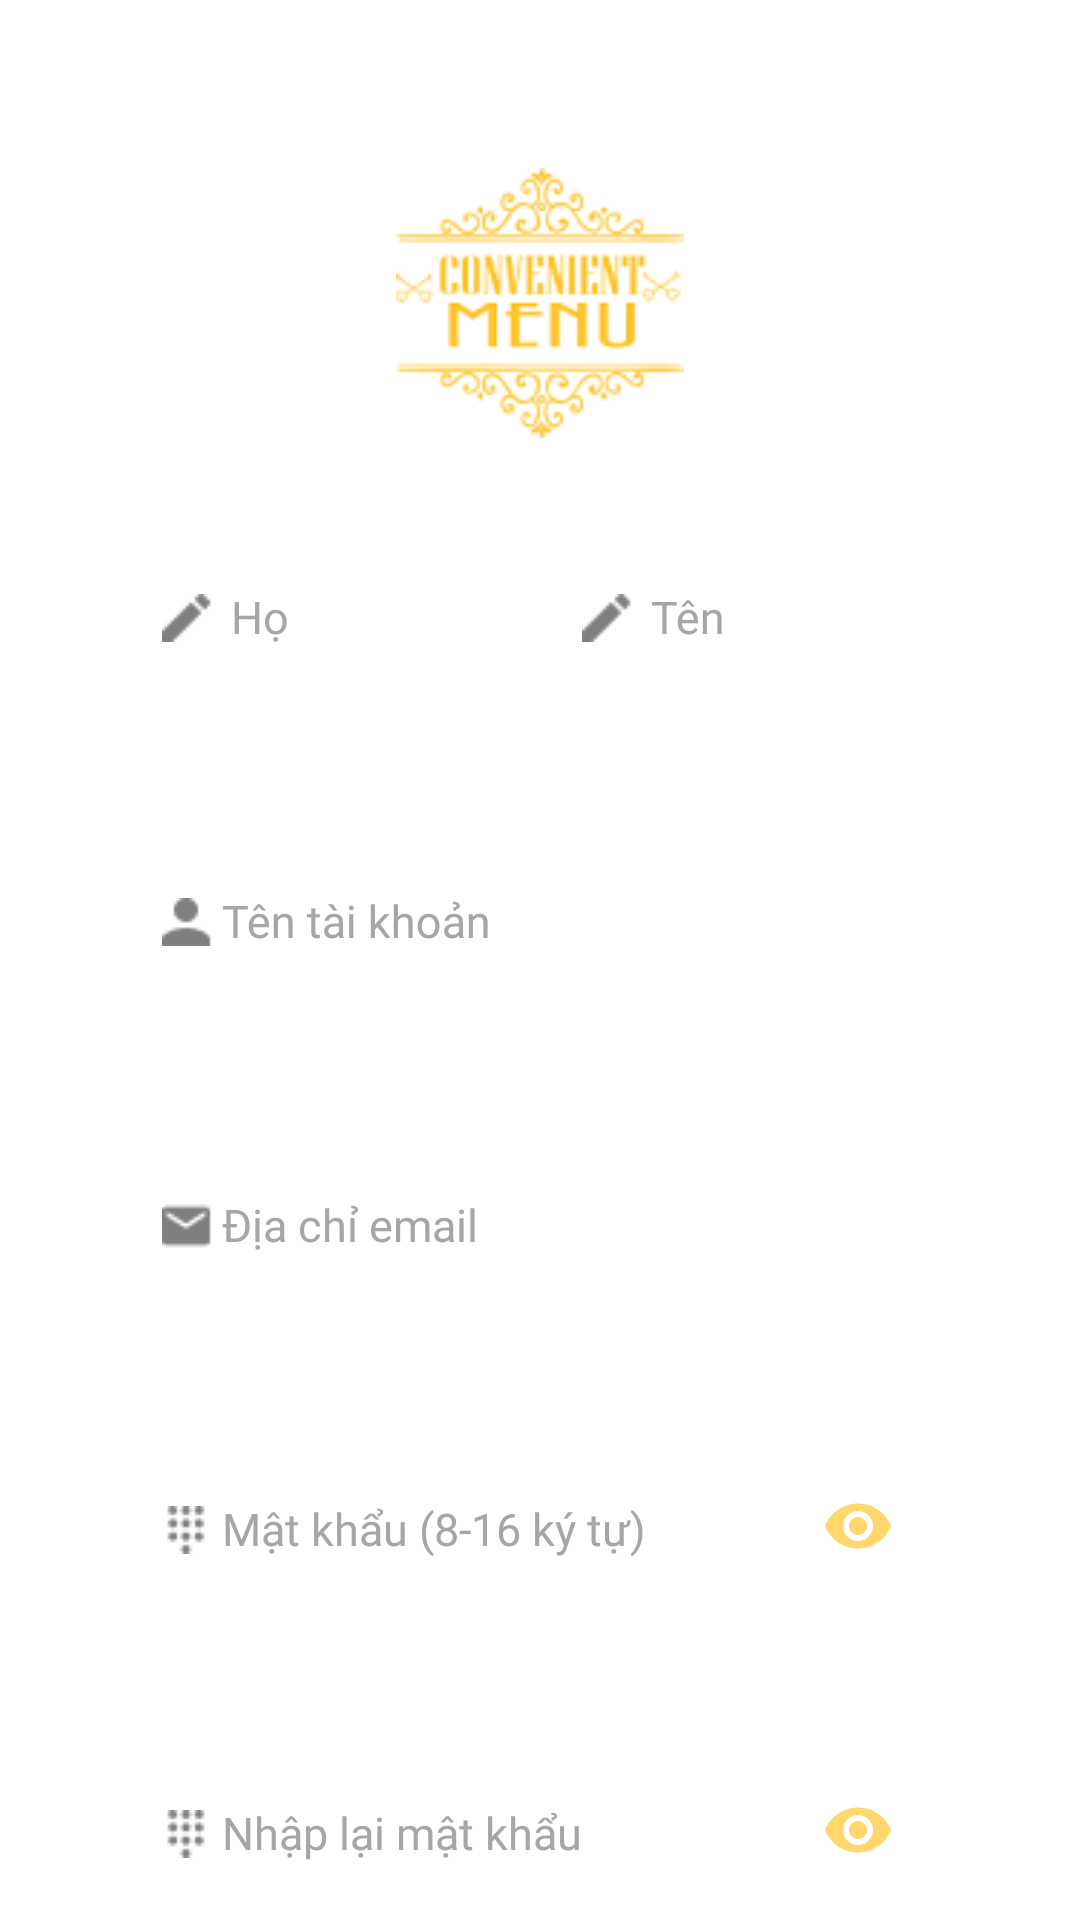

The Android layout XML behind this screen, and the referenced resources:
<!-- AndroidManifest.xml: application theme Theme.Design.NoActionBar -->
<!-- res/layout/activity_customer_register.xml -->
<?xml version="1.0" encoding="utf-8"?>
<ScrollView xmlns:android="http://schemas.android.com/apk/res/android"
    xmlns:app="http://schemas.android.com/apk/res-auto"
    xmlns:tools="http://schemas.android.com/tools"
    android:layout_width="match_parent"
    android:layout_height="match_parent"
    tools:context=".register.CustomerRegister"
    android:background="@color/white">
    <LinearLayout
        android:orientation="vertical"
        android:layout_width="match_parent"
        android:layout_height="match_parent">
        <android.support.v7.widget.Toolbar
            android:layout_width="match_parent"
            android:layout_height="?attr/actionBarSize"
            android:id="@+id/toolbar"
            android:theme="@style/Theme.AppCompat.Light"
            app:popupTheme="@style/ThemeOverlay.AppCompat.Light" />
        <ImageView
            android:layout_width="match_parent"
            android:layout_height="90dp"
            android:src="@drawable/logo_for_register"
            android:scaleType="fitCenter"/>

        <LinearLayout
            android:id="@+id/editInformation"
            android:layout_width="@dimen/register_content_width"
            android:layout_height="match_parent"
            android:orientation="vertical"
            android:layout_gravity="center_horizontal"
            android:paddingLeft="20dp"
            android:paddingTop="20dp"
            android:paddingRight="20dp"
            android:paddingBottom="20dp">

            <RelativeLayout
                android:id="@+id/lastFirstName"
                android:layout_width="match_parent"
                android:layout_height="wrap_content"
                android:orientation="horizontal">

                <android.support.design.widget.TextInputLayout
                    android:id="@+id/textInputLastName"
                    android:layout_width="wrap_content"
                    android:layout_height="wrap_content"
                    app:hintTextAppearance="@style/HintText"
                    app:errorEnabled="true"
                    app:errorTextAppearance="@style/ErrorHintText"
                    android:hint="Họ"
                    android:textColorHint="@color/hintColor">
                    <android.support.design.widget.TextInputEditText
                        android:id="@+id/lastName"
                        android:layout_width="@dimen/register_split_name_width"
                        android:layout_height="@dimen/register_editbox_height"
                        android:layout_centerHorizontal="false"
                        android:layout_centerVertical="true"
                        android:drawableStart="@drawable/edit"
                        android:fontFamily="@font/montserrat"
                        android:textColor="@color/colorTextRegister"
                        android:inputType="text"
                        android:textSize="@dimen/register_text_size"
                        android:drawableLeft="@drawable/edit" />
                </android.support.design.widget.TextInputLayout>

                <android.support.design.widget.TextInputLayout
                    android:id="@+id/textInputFirstName"
                    android:layout_width="wrap_content"
                    android:layout_height="wrap_content"
                    android:layout_alignParentTop="true"
                    android:layout_alignParentRight="true"
                    app:errorEnabled="true"
                    app:errorTextAppearance="@style/ErrorHintText"
                    android:textColorHint="@color/hintColor"
                    android:hint="Tên"
                    app:hintTextAppearance="@style/HintText">
                    <android.support.design.widget.TextInputEditText
                        android:id="@+id/firstName"
                        android:layout_width="@dimen/register_split_name_width"
                        android:layout_height="@dimen/register_editbox_height"
                        android:drawableStart="@drawable/edit"
                        android:fontFamily="@font/montserrat"
                        android:inputType="text"
                        android:textSize="@dimen/register_text_size"
                        android:textColor="@color/colorTextRegister"
                        android:drawableLeft="@drawable/edit" />
                </android.support.design.widget.TextInputLayout>

            </RelativeLayout>

            <android.support.design.widget.TextInputLayout
                android:id="@+id/textInputAccount"
                android:layout_width="match_parent"
                android:layout_height="wrap_content"
                android:layout_marginTop="@dimen/register_textinput_margin_top"
                android:textColorHint="@color/hintColor"
                android:hint="Tên tài khoản"
                app:hintTextAppearance="@style/HintText"
                app:errorEnabled="true"
                app:errorTextAppearance="@style/ErrorHintText">

                <android.support.design.widget.TextInputEditText
                    android:id="@+id/account"
                    android:layout_width="match_parent"
                    android:layout_height="@dimen/register_editbox_height"
                    android:drawableStart="@drawable/user_shape"
                    android:fontFamily="@font/montserrat"
                    android:inputType="text"
                    android:textColor="@color/colorTextRegister"
                    android:textSize="@dimen/register_text_size"
                    android:drawableLeft="@drawable/user_shape" />
            </android.support.design.widget.TextInputLayout>

            <android.support.design.widget.TextInputLayout
                android:id="@+id/textInputEmail"
                android:layout_width="match_parent"
                android:layout_height="wrap_content"
                android:layout_marginTop="@dimen/register_textinput_margin_top"
                android:textColorHint="@color/hintColor"
                android:hint="Địa chỉ email"
                app:hintTextAppearance="@style/HintText"
                app:errorEnabled="true"
                app:errorTextAppearance="@style/ErrorHintText">
                <android.support.design.widget.TextInputEditText
                    android:id="@+id/email"
                    android:layout_width="match_parent"
                    android:layout_height="@dimen/register_editbox_height"
                    android:drawableStart="@drawable/email_shape"
                    android:fontFamily="@font/montserrat"
                    android:inputType="textEmailAddress"
                    android:textSize="@dimen/register_text_size"
                    android:textColor="@color/colorTextRegister"
                    android:drawableLeft="@drawable/email_shape" />
            </android.support.design.widget.TextInputLayout>

            <android.support.design.widget.TextInputLayout
                android:id="@+id/textInputPassword"
                android:layout_width="match_parent"
                android:layout_height="wrap_content"
                android:layout_marginTop="@dimen/register_textinput_margin_top"
                android:textColorHint="@color/hintColor"
                android:hint="Mật khẩu (8-16 ký tự)"
                app:hintTextAppearance="@style/HintText"
                app:errorEnabled="true"
                app:errorTextAppearance="@style/ErrorHintText"
                app:passwordToggleEnabled="true"
                app:passwordToggleTint="@color/colorMAIN">
                <android.support.design.widget.TextInputEditText
                    android:id="@+id/password"
                    android:layout_width="match_parent"
                    android:layout_height="@dimen/register_editbox_height"
                    android:drawableStart="@drawable/password_shape"
                    android:fontFamily="@font/montserrat"
                    android:inputType="textPassword"
                    android:textSize="@dimen/register_text_size"
                    android:textColor="@color/colorTextRegister"
                    android:drawableLeft="@drawable/password_shape" />
            </android.support.design.widget.TextInputLayout>

            <android.support.design.widget.TextInputLayout
                android:id="@+id/textInputAgainPassword"
                android:layout_width="match_parent"
                android:layout_height="wrap_content"
                android:layout_marginTop="@dimen/register_textinput_margin_top"
                android:textColorHint="@color/hintColor"
                android:hint="Nhập lại mật khẩu"
                app:hintTextAppearance="@style/HintText"
                app:errorEnabled="true"
                app:errorTextAppearance="@style/ErrorHintText"
                app:passwordToggleEnabled="true"
                app:passwordToggleTint="@color/colorMAIN">
                <android.support.design.widget.TextInputEditText
                    android:id="@+id/againPassword"
                    android:layout_width="match_parent"
                    android:layout_height="@dimen/register_editbox_height"
                    android:drawableStart="@drawable/password_shape"
                    android:fontFamily="@font/montserrat"
                    android:inputType="textPassword"
                    android:textSize="@dimen/register_text_size"
                    android:textColor="@color/colorTextRegister"
                    android:drawableLeft="@drawable/password_shape" />
            </android.support.design.widget.TextInputLayout>

            <CheckBox
                android:id="@+id/checkRule"
                android:layout_width="wrap_content"
                android:layout_height="20dp"
                android:layout_marginTop="@dimen/register_textinput_margin_top"
                android:button="@android:drawable/checkbox_off_background"
                android:fontFamily="@font/montserrat"
                android:text="@string/rule_check"
                android:textColor="@color/black"
                android:textColorHint="@color/accent"
                android:textSelectHandleRight="@android:drawable/radiobutton_off_background"
                android:textSize="10sp"
                app:layout_constraintStart_toStartOf="parent"
                app:layout_constraintTop_toTopOf="parent" />

            <Button
                android:id="@+id/register"
                android:layout_width="wrap_content"
                android:layout_height="43dp"
                android:layout_marginTop="20dp"
                android:layout_gravity="center"
                android:text="Khởi tạo"
                android:textColor="#fff"
                android:textSize="12sp"
                android:gravity="center"
                android:background="@drawable/register_button_border" />
        </LinearLayout>
    </LinearLayout>
</ScrollView>
<!-- resources referenced by this layout -->
<resources>
  <color name="black">#000</color>
  <color name="colorMAIN">#FFD76B</color>
  <color name="colorTextRegister">#000</color>
  <color name="hintColor">#a6a6a6</color>
  <color name="white">#fff</color>
  <dimen name="register_content_width">300dp</dimen>
  <dimen name="register_editbox_height">50dp</dimen>
  <dimen name="register_split_name_width">120dp</dimen>
  <dimen name="register_text_size">15sp</dimen>
  <dimen name="register_textinput_margin_top">20dp</dimen>
  <!-- drawable edit: png bitmap (drawable, 333 bytes) -->
  <!-- drawable email_shape: png bitmap (drawable, 419 bytes) -->
  <!-- drawable logo_for_register: png bitmap (drawable, 8650 bytes) -->
  <!-- drawable password_shape: png bitmap (drawable, 553 bytes) -->
  <!-- drawable register_button_border (drawable) -->
  <?xml version="1.0" encoding="utf-8"?>
  <shape
      xmlns:android="http://schemas.android.com/apk/res/android"
      android:shape="rectangle">
      <solid android:color="#FEC632"></solid>
      <corners android:radius="5dp"/>
  </shape>
  <!-- drawable user_shape: png bitmap (drawable, 385 bytes) -->
  <string name="rule_check">Tôi đồng ý với các điều khoản của ứng dụng</string>
  <style name="ErrorHintText" parent="TextAppearance.Design.Hint">
          <item name="android:textSize">10sp</item>
          <item name="android:textColor">@color/red</item>
      </style>
  <style name="HintText" parent="TextAppearance.Design.Hint">
          <item name="android:textSize">15sp</item>
          <item name="android:textColor">@color/gray</item>
      </style>
  <color name="red">#f70000</color>
  <color name="gray">#999999</color>
</resources>
